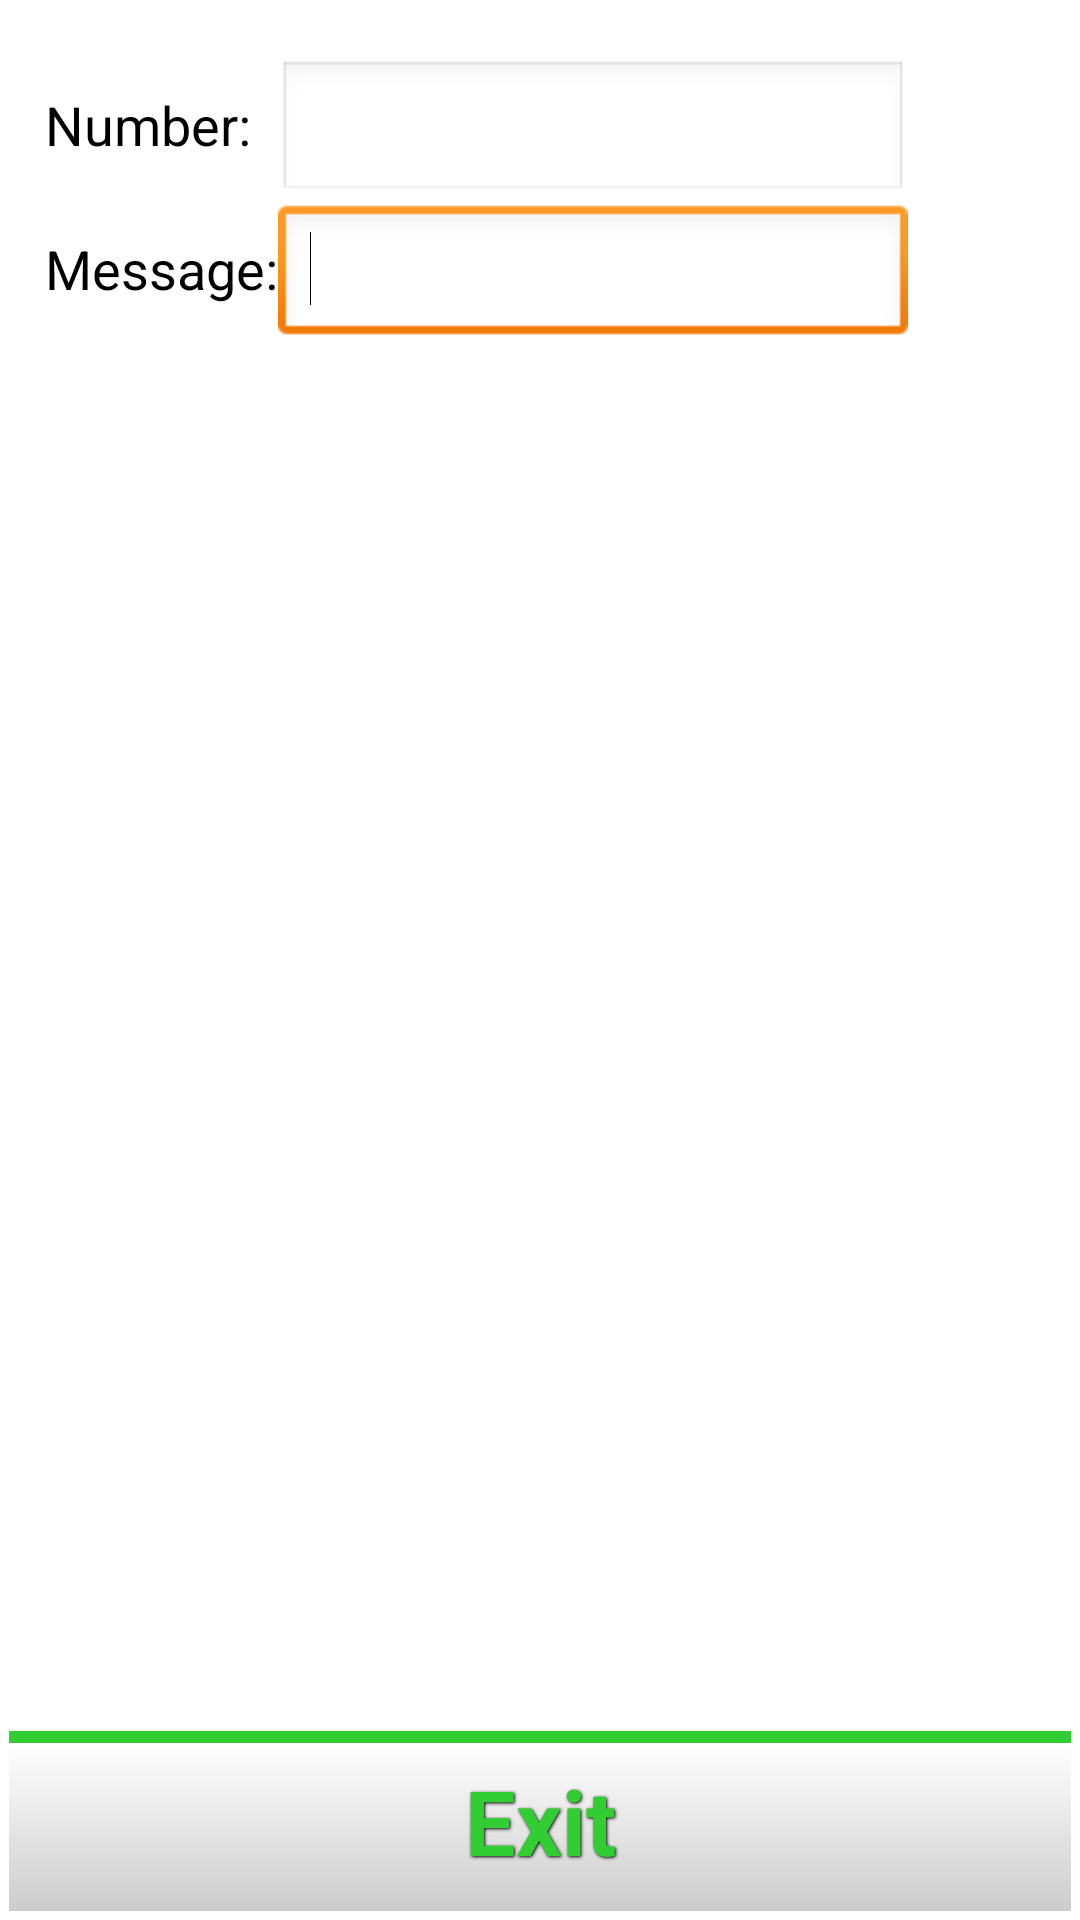

This screen was rendered from an Android layout file. Write that file and the resources it references.
<!-- AndroidManifest.xml: application theme AppTheme -->
<!-- res/layout/send_layout.xml -->
<?xml version="1.0" encoding="utf-8"?>

<GridLayout xmlns:android="http://schemas.android.com/apk/res/android"
    android:layout_width="fill_parent"
    android:layout_height="fill_parent"
    android:layout_marginBottom="-5dp"
    android:layout_marginLeft="-5dp"
    android:layout_marginRight="-5dp"
    android:columnCount="2"
    android:paddingTop="20dp"
    android:rowCount="6" >

    <TextView
        android:layout_width="wrap_content"
        android:layout_height="wrap_content"
        android:layout_column="0"
        android:layout_row="0"
        android:text="Number:"
        android:textAppearance="?android:attr/textAppearanceMedium" 
        android:paddingLeft="15dp"/>

    <EditText
        android:id="@+id/incomingNumber"
        android:layout_column="1"
        android:layout_row="0"
        android:ems="10" >

        <requestFocus />
    </EditText>

    <TextView
        android:layout_width="wrap_content"
        android:layout_height="wrap_content"
        android:layout_column="0"
        android:layout_row="1"
        android:text="Message:"
        android:textAppearance="?android:attr/textAppearanceMedium" 
        android:paddingLeft="15dp"/>

    <EditText
        android:id="@+id/incomingMessage"
        android:layout_column="1"
        android:layout_row="1"
        android:ems="10" 
        android:inputType="textMultiLine" >

        <requestFocus />
    </EditText>

    <TextView
        android:id="@+id/informationText"
        android:layout_width="wrap_content"
        android:layout_height="wrap_content"
        android:layout_column="0"
        android:layout_columnSpan="2"
        android:layout_gravity="center"
        android:layout_row="3"
        android:paddingTop="40dp" 
        android:paddingLeft="15dp"
        android:paddingRight="15dp"
        android:textAppearance="?android:attr/textAppearanceMedium" 
        />

    <TextView
        android:id="@+id/smsResponseText"
        android:layout_width="wrap_content"
        android:layout_height="wrap_content"
        android:layout_column="0"
        android:layout_columnSpan="2"
        android:layout_gravity="center"
        android:layout_row="4"
        android:paddingTop="20dp"
        android:textColor="#808080" 
                android:paddingLeft="15dp"
        android:paddingRight="15dp"
         android:textAppearance="?android:attr/textAppearanceMedium" 
        />

    <Button
        android:id="@+id/sendButton"
        android:layout_column="0"
        android:layout_columnSpan="2"
        android:layout_gravity="bottom|center_horizontal"
        android:layout_row="5"
        android:onClick="sendSpamReport"
        android:text="Report Spam" 
        android:background="@drawable/wide_button_red"
        style="@style/button_text"
        android:textColor="#ff0000"
        android:visibility="gone"/>

    <Button
        android:id="@+id/exitButton"
        android:layout_column="0"
        android:layout_columnSpan="2"
        android:layout_gravity="bottom|center_horizontal"
        android:layout_row="5"
        android:onClick="exitApp"
        android:text="Exit"
        style="@style/button_text"
        android:textColor="#32CD32"
        android:background="@drawable/wide_button_green"
         />

     />

</GridLayout>
<!-- resources referenced by this layout -->
<resources>
  <!-- drawable wide_button_green (drawable) -->
  <?xml version="1.0" encoding="utf-8"?>
  
  <selector xmlns:android="http://schemas.android.com/apk/res/android">
    <item android:state_pressed="true" >
      <layer-list xmlns:android="http://schemas.android.com/apk/res/android" >
      <item>
        <shape 
          android:shape="rectangle">
              <stroke android:width="4dp" android:color="#32CD32" />
              <solid android:color="#FFFFFF" />
          </shape>
     </item>
     <item android:top="4dp" > 
        <shape 
          android:shape="rectangle">
        <gradient
            android:startColor="#FFFFFF"
            android:endColor="#32CD32"
            android:angle="270" />
          </shape>
     </item>
  </layer-list>
    </item>
    <item>
      <layer-list xmlns:android="http://schemas.android.com/apk/res/android" >
      <item>
        <shape 
          android:shape="rectangle">
              <stroke android:width="4dp" android:color="#32CD32" />
              <solid android:color="#FFFFFF" />
          </shape>
     </item>
     <item android:top="4dp" > 
        <shape 
          android:shape="rectangle">
        <gradient
            android:startColor="#FFFFFF"
            android:endColor="#CCCCCC"
            android:angle="270" />
          </shape>
     </item>
  </layer-list>
        
    </item>
  </selector>
  <!-- drawable wide_button_red (drawable) -->
  <?xml version="1.0" encoding="utf-8"?>
  
  <selector xmlns:android="http://schemas.android.com/apk/res/android">
    <item android:state_pressed="true" >
      <layer-list xmlns:android="http://schemas.android.com/apk/res/android" >
      <item>
        <shape 
          android:shape="rectangle">
              <stroke android:width="4dp" android:color="#FF0000" />
              <solid android:color="#FFFFFF" />
          </shape>
     </item>
     <item android:top="4dp" > 
        <shape 
          android:shape="rectangle">
        <gradient
            android:startColor="#FFFFFF"
            android:endColor="#FF0000"
            android:angle="270" />
          </shape>
     </item>
  </layer-list>
    </item>
    <item>
      <layer-list xmlns:android="http://schemas.android.com/apk/res/android" >
      <item>
        <shape 
          android:shape="rectangle">
              <stroke android:width="4dp" android:color="#FF0000" />
              <solid android:color="#FFFFFF" />
          </shape>
     </item>
     <item android:top="4dp" > 
        <shape 
          android:shape="rectangle">
        <gradient
            android:startColor="#FFFFFF"
            android:endColor="#CCCCCC"
            android:angle="270" />
          </shape>
     </item>
  </layer-list>
        
    </item>
  </selector>
  <style name="button_text">
      <item name="android:layout_width">fill_parent</item>
      <item name="android:layout_height">60dp</item>
      <item name="android:gravity">center</item>
      <item name="android:layout_margin">3dp</item>
      <item name="android:textSize">30dp</item>
      <item name="android:textStyle">bold</item>
      <item name="android:shadowColor">#000000</item>
      <item name="android:shadowDx">1</item>
      <item name="android:shadowDy">1</item>
      <item name="android:shadowRadius">2</item>
    </style>
  <style name="AppTheme" parent="AppBaseTheme">
          
      </style>
  <style name="AppBaseTheme" parent="android:Theme.Light">
          
      </style>
</resources>
